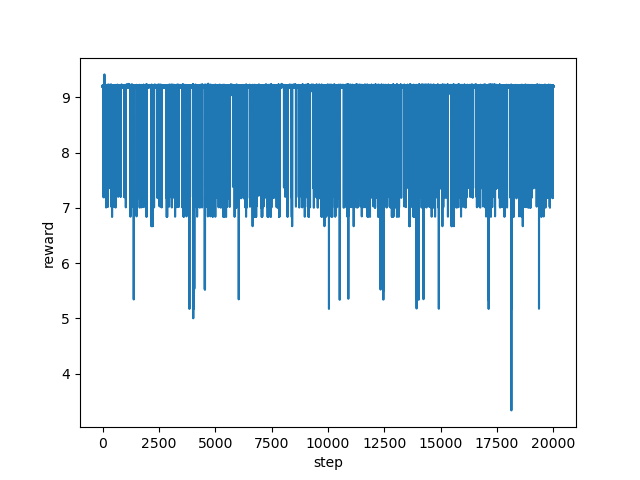

Values plotted in this chart, from the file beside it:
step, reward
0, 9.2
1, 9.19
2, 9.221
3, 9.191
4, 9.181
5, 9.206
6, 9.19
7, 9.198
8, 9.194
9, 9.186
10, 9.183
11, 9.183
12, 9.18
13, 9.18
14, 9.181
15, 9.182
16, 9.177
17, 9.187
18, 9.175
19, 9.194
20, 9.189
21, 9.185
22, 9.187
23, 9.189
24, 9.195
25, 9.197
26, 9.206
27, 9.214
28, 9.189
29, 9.207
30, 9.206
31, 9.212
32, 9.208
33, 9.201
34, 9.212
35, 9.203
36, 9.206
37, 9.179
38, 9.192
39, 9.2
40, 9.191
41, 9.215
42, 9.202
43, 9.2
44, 9.201
45, 9.2
46, 7.192
47, 8.857
48, 9.201
49, 9.185
50, 9.193
51, 9.189
52, 9.213
53, 9.204
54, 9.197
55, 9.224
56, 7.19
57, 8.859
58, 9.208
59, 9.212
... 19,940 more rows
